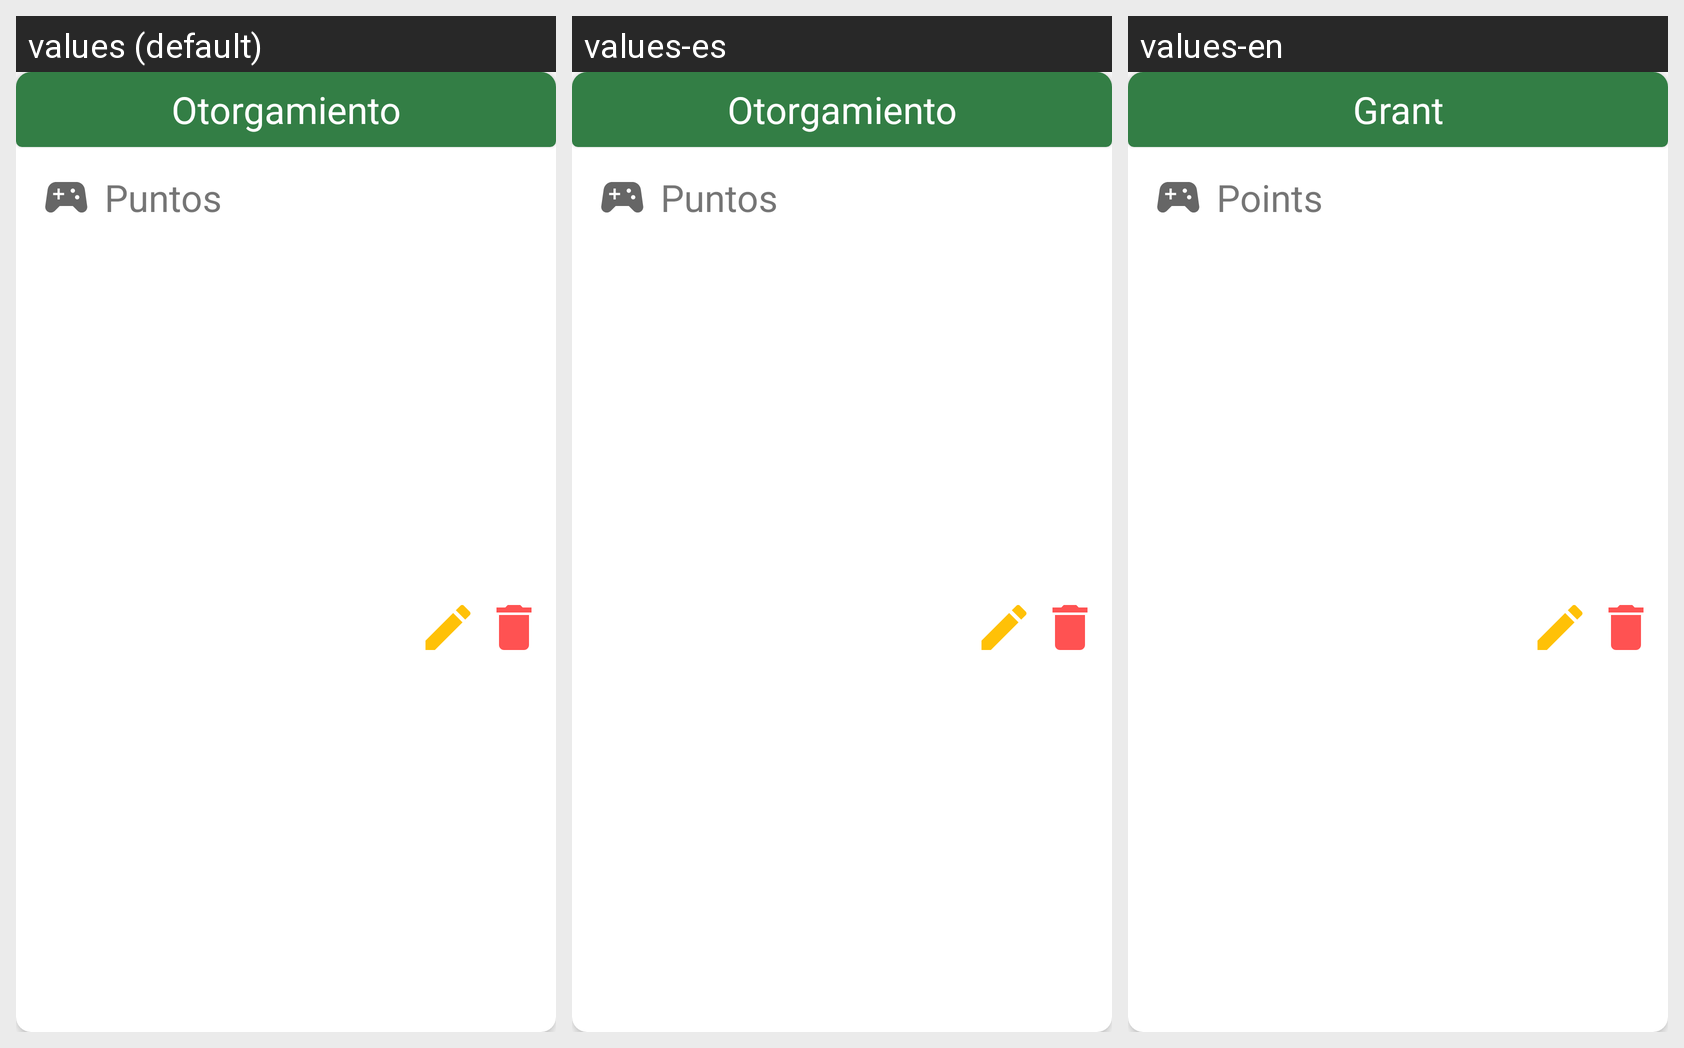

For this localized Android screen grid, give each drawn string resource with its value in every locale shown.
Android screen res/layout/grant_itemlist.xml rendered under 3 locales, left to right: values (default), values-es, values-en. Device: Nexus 5 (rendered at 1080×1920; each locale shown at half size, 540×960, under a caption strip naming it); theme Theme.TykeProf.
Strings drawn on this screen, with the default value and each locale's value (text and hints the layout hard-codes, and strings that could not be matched under every locale, appear in the picture but are not listed):

grant
  values: Otorgamiento
  values-es: Otorgamiento
  values-en: Grant

points
  values: Puntos
  values-es: Puntos
  values-en: Points
